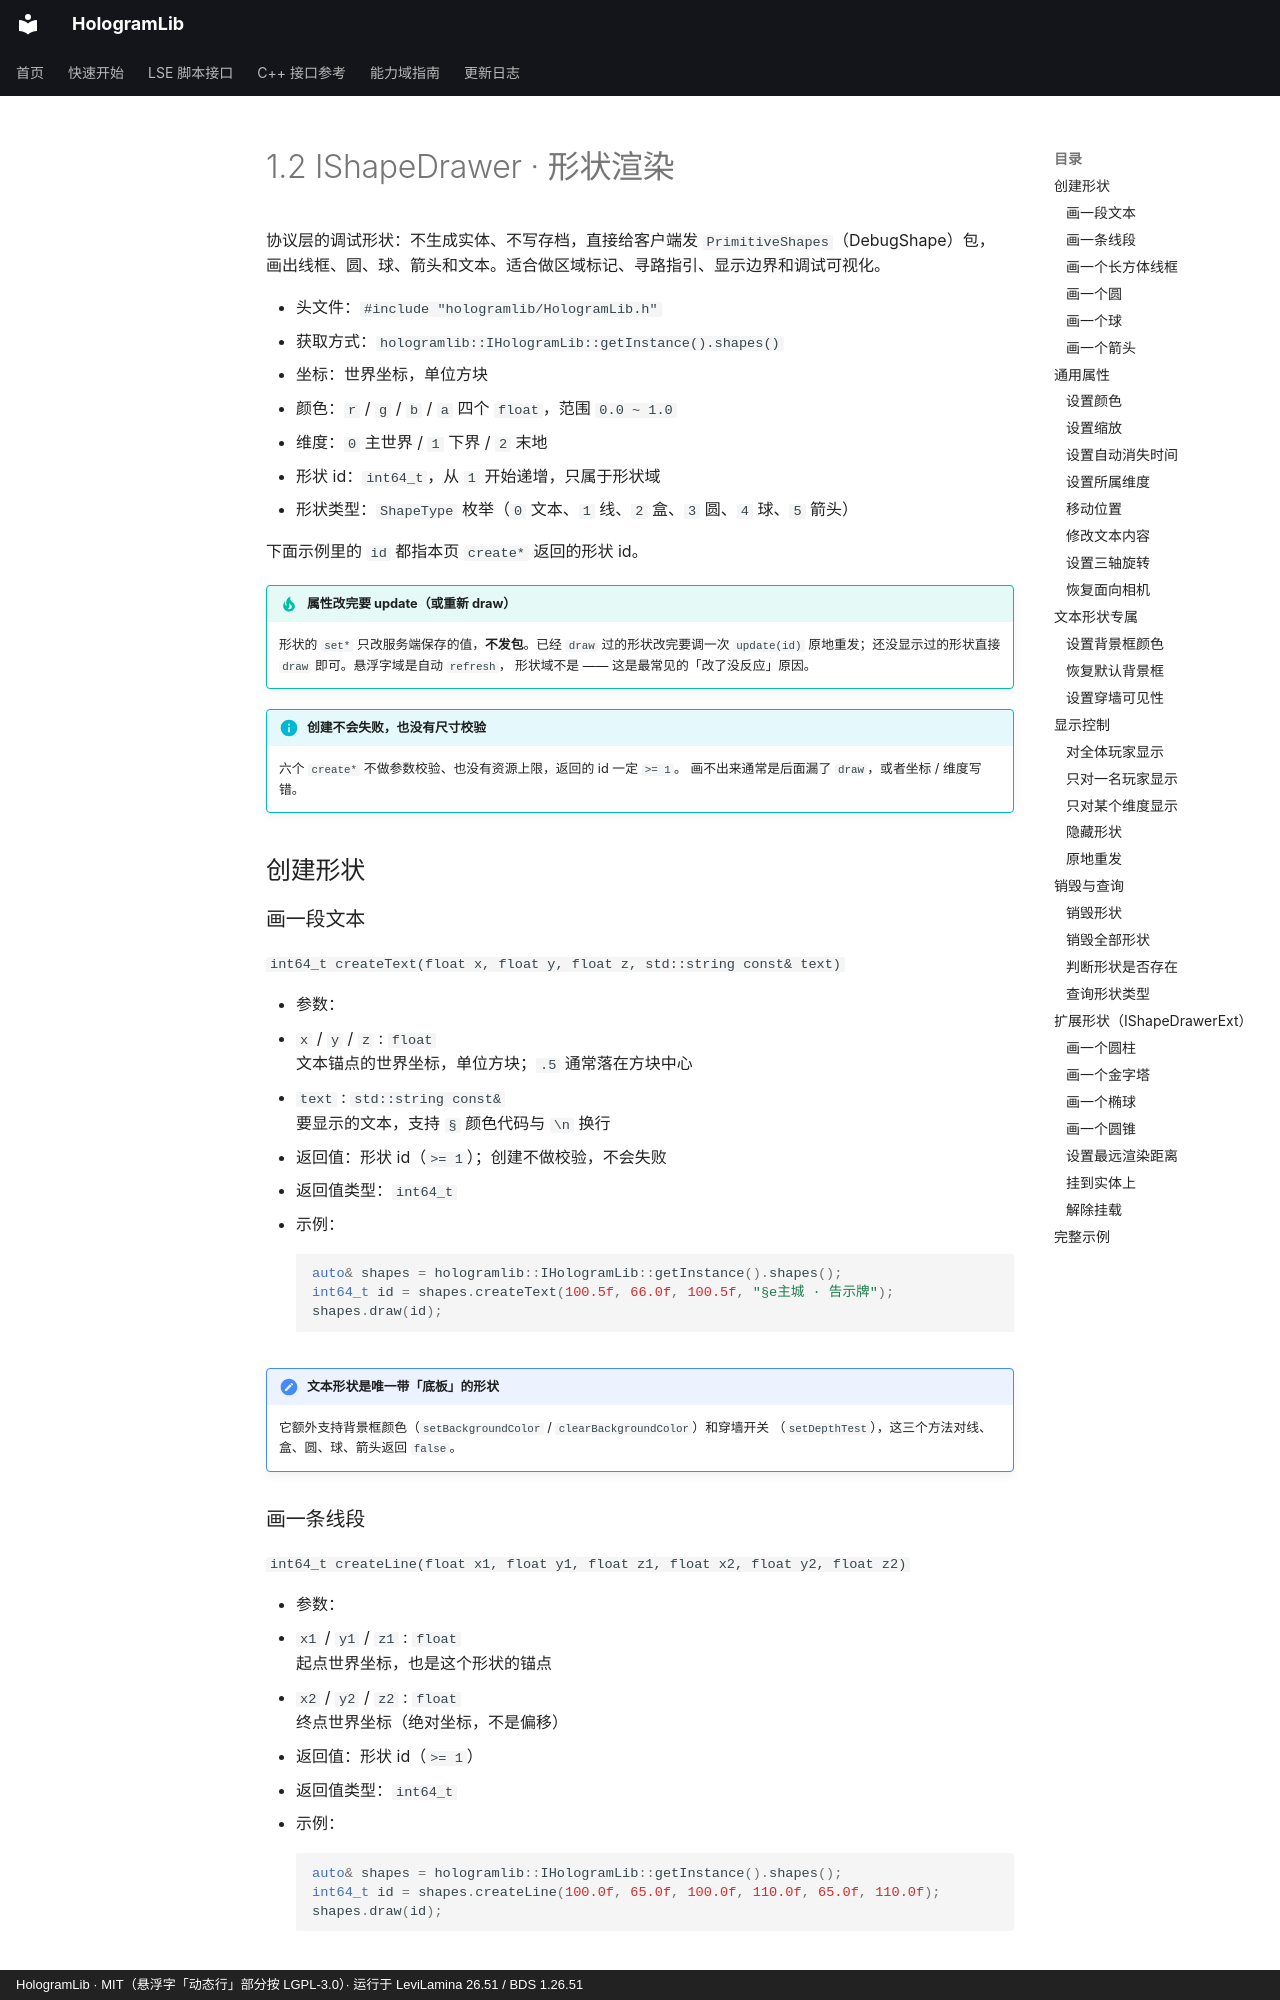

repository: Ieckseyr/HologramLib · page: abi/levilamina/shape-drawer/index.html · generator: mkdocs · copyright: HologramLib · MIT（悬浮字「动态行」部分按 LGPL-3.0）· 运行于 LeviLamina 26.51 / BDS 1.26.51

# 1.2 IShapeDrawer · 形状渲染

协议层的调试形状：不生成实体、不写存档，直接给客户端发 `PrimitiveShapes`（DebugShape）包，
画出线框、圆、球、箭头和文本。适合做区域标记、寻路指引、显示边界和调试可视化。

- 头文件：`#include "hologramlib/HologramLib.h"`
- 获取方式：`hologramlib::IHologramLib::getInstance().shapes()`
- 坐标：世界坐标，单位方块
- 颜色：`r` / `g` / `b` / `a` 四个 `float`，范围 `0.0 ~ 1.0`
- 维度：`0` 主世界 / `1` 下界 / `2` 末地
- 形状 id：`int64_t`，从 `1` 开始递增，只属于形状域
- 形状类型：`ShapeType` 枚举（`0` 文本、`1` 线、`2` 盒、`3` 圆、`4` 球、`5` 箭头）

下面示例里的 `id` 都指本页 `create*` 返回的形状 id。

!!! tip "属性改完要 update（或重新 draw）"

    形状的 `set*` 只改服务端保存的值，**不发包**。已经 `draw` 过的形状改完要调一次
    `update(id)` 原地重发；还没显示过的形状直接 `draw` 即可。悬浮字域是自动 `refresh`，
    形状域不是 —— 这是最常见的「改了没反应」原因。

!!! info "创建不会失败，也没有尺寸校验"

    六个 `create*` 不做参数校验、也没有资源上限，返回的 id 一定 `>= 1`。
    画不出来通常是后面漏了 `draw`，或者坐标 / 维度写错。

## 创建形状

### 画一段文本

`int64_t createText(float x, float y, float z, std::string const& text)`

- 参数：
  - `x` / `y` / `z` : `float`<br>文本锚点的世界坐标，单位方块；`.5` 通常落在方块中心
  - `text` : `std::string const&`<br>要显示的文本，支持 `§` 颜色代码与 `\n` 换行
- 返回值：形状 id（`>= 1`）；创建不做校验，不会失败
- 返回值类型：`int64_t`
- 示例：

    ```cpp
    auto& shapes = hologramlib::IHologramLib::getInstance().shapes();
    int64_t id = shapes.createText(100.5f, 66.0f, 100.5f, "§e主城 · 告示牌");
    shapes.draw(id);
    ```

!!! note "文本形状是唯一带「底板」的形状"

    它额外支持背景框颜色（`setBackgroundColor` / `clearBackgroundColor`）和穿墙开关
    （`setDepthTest`），这三个方法对线、盒、圆、球、箭头返回 `false`。
